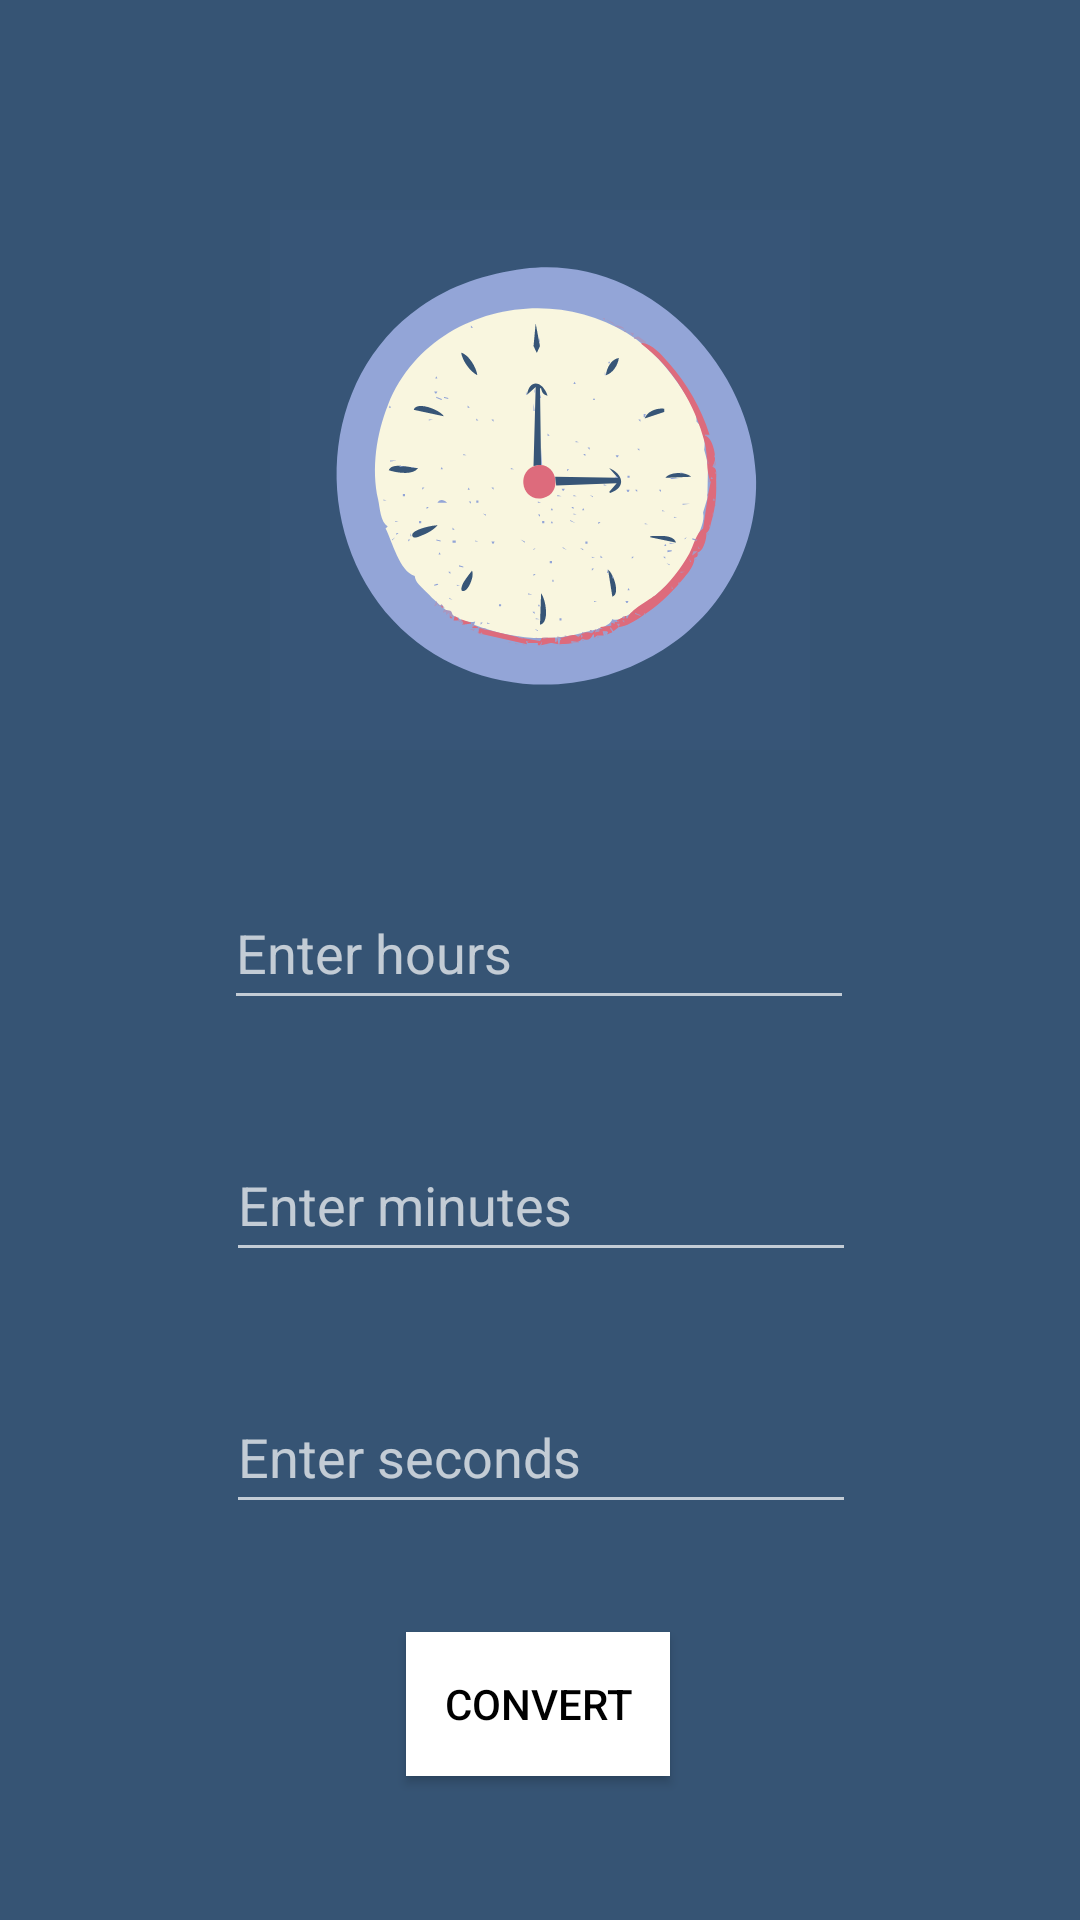

Reconstruct the res/layout file that produces this screen, plus the resources it refers to.
<!-- AndroidManifest.xml: application theme Theme.MetricConvert -->
<!-- res/layout/activity_time.xml -->
<?xml version="1.0" encoding="utf-8"?>
<androidx.constraintlayout.widget.ConstraintLayout xmlns:android="http://schemas.android.com/apk/res/android"
    xmlns:app="http://schemas.android.com/apk/res-auto"
    xmlns:tools="http://schemas.android.com/tools"
    android:layout_width="match_parent"
    android:layout_height="match_parent"
    android:background="#365474"
    tools:context=".Time"
    tools:ignore="Overdraw">

    <EditText
        android:id="@+id/hour_textbox"
        android:layout_width="wrap_content"
        android:layout_height="wrap_content"
        android:layout_marginTop="42dp"
        android:ems="10"
        android:hint="Enter hours"
        android:inputType="numberDecimal"
        android:minHeight="48dp"
        app:layout_constraintEnd_toEndOf="parent"
        app:layout_constraintHorizontal_bias="0.497"
        app:layout_constraintStart_toStartOf="parent"
        app:layout_constraintTop_toBottomOf="@+id/imageView3"
        tools:ignore="HardcodedText" />

    <EditText
        android:id="@+id/min_textbox"
        android:layout_width="wrap_content"
        android:layout_height="wrap_content"
        android:layout_marginTop="36dp"
        android:ems="10"
        android:hint="Enter minutes"
        android:inputType="numberDecimal"
        android:minHeight="48dp"
        app:layout_constraintEnd_toEndOf="parent"
        app:layout_constraintHorizontal_bias="0.502"
        app:layout_constraintStart_toStartOf="parent"
        app:layout_constraintTop_toBottomOf="@+id/hour_textbox"
        tools:ignore="HardcodedText" />

    <EditText
        android:id="@+id/sec_textbox"
        android:layout_width="wrap_content"
        android:layout_height="wrap_content"
        android:layout_marginTop="36dp"
        android:ems="10"
        android:hint="Enter seconds"
        android:inputType="numberDecimal"
        android:minHeight="48dp"
        app:layout_constraintEnd_toEndOf="parent"
        app:layout_constraintHorizontal_bias="0.502"
        app:layout_constraintStart_toStartOf="parent"
        app:layout_constraintTop_toBottomOf="@+id/min_textbox"
        tools:ignore="HardcodedText" />

    <Button
        android:id="@+id/button_time"
        android:layout_width="wrap_content"
        android:layout_height="wrap_content"
        android:layout_marginTop="36dp"
        android:background="#FFFFFF"
        android:text="Convert"
        android:textColor="#000000"
        app:layout_constraintEnd_toEndOf="parent"
        app:layout_constraintHorizontal_bias="0.498"
        app:layout_constraintStart_toStartOf="parent"
        app:layout_constraintTop_toBottomOf="@+id/sec_textbox"
        tools:ignore="HardcodedText" />

    <ImageView
        android:id="@+id/imageView3"
        android:layout_width="wrap_content"
        android:layout_height="wrap_content"
        android:layout_marginTop="70dp"
        app:layout_constraintEnd_toEndOf="parent"
        app:layout_constraintStart_toStartOf="parent"
        app:layout_constraintTop_toTopOf="parent"
        app:srcCompat="@drawable/time_design" />
</androidx.constraintlayout.widget.ConstraintLayout>
<!-- resources referenced by this layout -->
<resources>
  <!-- drawable time_design: vector/xml drawable (drawable, 102537 chars, omitted) -->
  <style name="Theme.MetricConvert" parent="Theme.Design.NoActionBar">
          
          <item name="colorPrimary">@color/purple_500</item>
          <item name="colorPrimaryVariant">@color/purple_700</item>
          <item name="colorOnPrimary">@color/white</item>
          
          <item name="colorSecondary">@color/teal_200</item>
          <item name="colorSecondaryVariant">@color/teal_700</item>
          <item name="colorOnSecondary">@color/black</item>
          
          <item name="android:statusBarColor">?attr/colorPrimaryVariant</item>
          
      </style>
  <!-- not gathered from this repository: default colours our renderer supplied (Android Studio template values) -->
  <color name="purple_500">#FF6200EE</color>
  <color name="purple_700">#FF3700B3</color>
  <color name="teal_200">#FF03DAC5</color>
  <color name="teal_700">#FF018786</color>
  <color name="black">#FF000000</color>
  <color name="white">#FFFFFFFF</color>
</resources>
